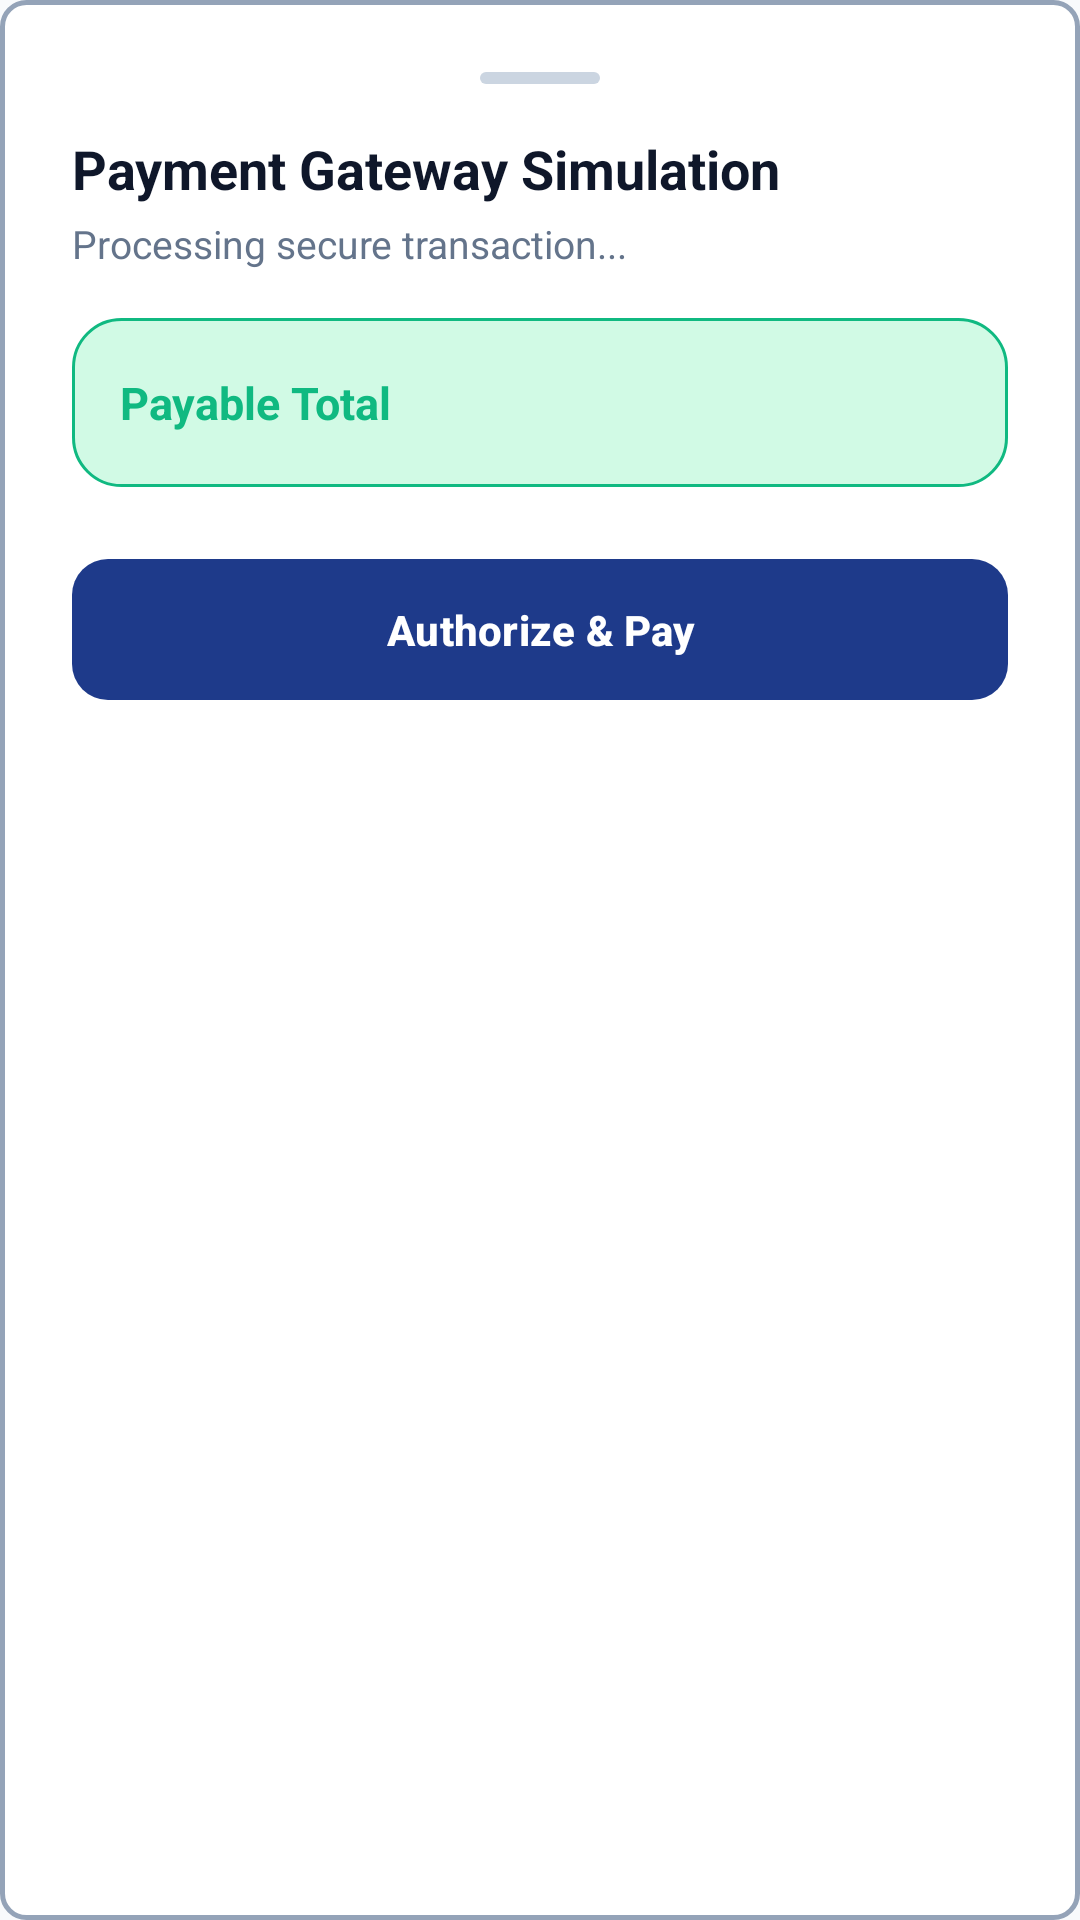

Layout XML and referenced resources for this Android screen:
<!-- AndroidManifest.xml: application theme Theme.AirlineApp -->
<!-- res/layout/bottom_sheet_payment.xml -->
<?xml version="1.0" encoding="utf-8"?>
<LinearLayout xmlns:android="http://schemas.android.com/apk/res/android"
    xmlns:app="http://schemas.android.com/apk/res-auto"
    xmlns:tools="http://schemas.android.com/tools"
    android:layout_width="match_parent"
    android:layout_height="wrap_content"
    android:background="@drawable/bg_seat_available"
    android:orientation="vertical"
    android:padding="24dp">

    
    <View
        android:layout_width="40dp"
        android:layout_height="4dp"
        android:layout_gravity="center_horizontal"
        android:layout_marginBottom="16dp"
        android:background="@drawable/bg_seat_occupied" />

    <TextView
        android:id="@+id/tvSheetTitle"
        android:layout_width="wrap_content"
        android:layout_height="wrap_content"
        android:text="Payment Gateway Simulation"
        android:textColor="@color/text_primary"
        android:textSize="18sp"
        android:textStyle="bold" />

    <TextView
        android:id="@+id/tvSheetSubtitle"
        android:layout_width="wrap_content"
        android:layout_height="wrap_content"
        android:layout_marginTop="4dp"
        android:layout_marginBottom="16dp"
        android:text="Processing secure transaction..."
        android:textColor="@color/text_secondary"
        android:textSize="13sp" />

    
    <LinearLayout
        android:layout_width="match_parent"
        android:layout_height="wrap_content"
        android:background="@drawable/bg_badge_confirmed"
        android:padding="16dp"
        android:orientation="horizontal"
        android:gravity="center_vertical"
        android:layout_marginBottom="20dp">

        <TextView
            android:layout_width="0dp"
            android:layout_height="wrap_content"
            android:layout_weight="1"
            android:text="Payable Total"
            android:textColor="@color/status_success"
            android:textStyle="bold"
            android:textSize="15sp" />

        <TextView
            android:id="@+id/tvSheetAmount"
            android:layout_width="wrap_content"
            android:layout_height="wrap_content"
            android:textColor="@color/status_success"
            android:textSize="18sp"
            android:textStyle="bold"
            tools:text="$249.00" />
    </LinearLayout>

    <com.google.android.material.button.MaterialButton
        android:id="@+id/btnConfirmPayment"
        style="@style/AirlinePrimaryButton"
        android:layout_width="match_parent"
        android:layout_height="wrap_content"
        android:text="Authorize &amp; Pay" />

    <ProgressBar
        android:id="@+id/pbSheetLoading"
        android:layout_width="wrap_content"
        android:layout_height="wrap_content"
        android:layout_gravity="center_horizontal"
        android:layout_marginTop="16dp"
        android:visibility="gone" />

</LinearLayout>
<!-- resources referenced by this layout -->
<resources>
  <color name="status_success">#10B981</color>
  <color name="text_primary">#0F172A</color>
  <color name="text_secondary">#64748B</color>
  <!-- drawable bg_badge_confirmed (drawable) -->
  <?xml version="1.0" encoding="utf-8"?>
  <shape xmlns:android="http://schemas.android.com/apk/res/android">
      <solid android:color="@color/status_success_bg" />
      <corners android:radius="16dp" />
      <stroke android:width="1dp" android:color="@color/status_success" />
  </shape>
  <!-- drawable bg_seat_available (drawable) -->
  <?xml version="1.0" encoding="utf-8"?>
  <shape xmlns:android="http://schemas.android.com/apk/res/android">
      <solid android:color="@color/seat_available" />
      <stroke android:width="1.5dp" android:color="@color/seat_available_stroke" />
      <corners android:radius="8dp" />
  </shape>
  <!-- drawable bg_seat_occupied (drawable) -->
  <?xml version="1.0" encoding="utf-8"?>
  <shape xmlns:android="http://schemas.android.com/apk/res/android">
      <solid android:color="@color/seat_occupied" />
      <corners android:radius="8dp" />
  </shape>
  <style name="AirlinePrimaryButton" parent="Widget.Material3.Button">
          <item name="cornerRadius">12dp</item>
          <item name="android:paddingTop">14dp</item>
          <item name="android:paddingBottom">14dp</item>
          <item name="android:textStyle">bold</item>
          <item name="backgroundTint">@color/primary</item>
          <item name="android:textColor">@color/text_on_primary</item>
      </style>
  <style name="Theme.AirlineApp" parent="Theme.Material3.DayNight.NoActionBar">
          
          <item name="colorPrimary">@color/primary</item>
          <item name="colorPrimaryDark">@color/primary_dark</item>
          <item name="colorAccent">@color/accent</item>
          <item name="android:statusBarColor">@color/primary_dark</item>
          <item name="android:navigationBarColor">@color/surface</item>
          <item name="android:windowLightStatusBar" tools:targetApi="m">false</item>
          <item name="android:windowBackground">@color/background</item>
      </style>
  <color name="status_success_bg">#D1FAE5</color>
  <color name="seat_available">#FFFFFF</color>
  <color name="seat_available_stroke">#94A3B8</color>
  <color name="seat_occupied">#CBD5E1</color>
  <color name="primary">#1E3A8A</color>
  <color name="text_on_primary">#FFFFFF</color>
  <color name="primary_dark">#0F172A</color>
  <color name="accent">#0EA5E9</color>
  <color name="surface">#FFFFFF</color>
  <color name="background">#F8FAFC</color>
</resources>
